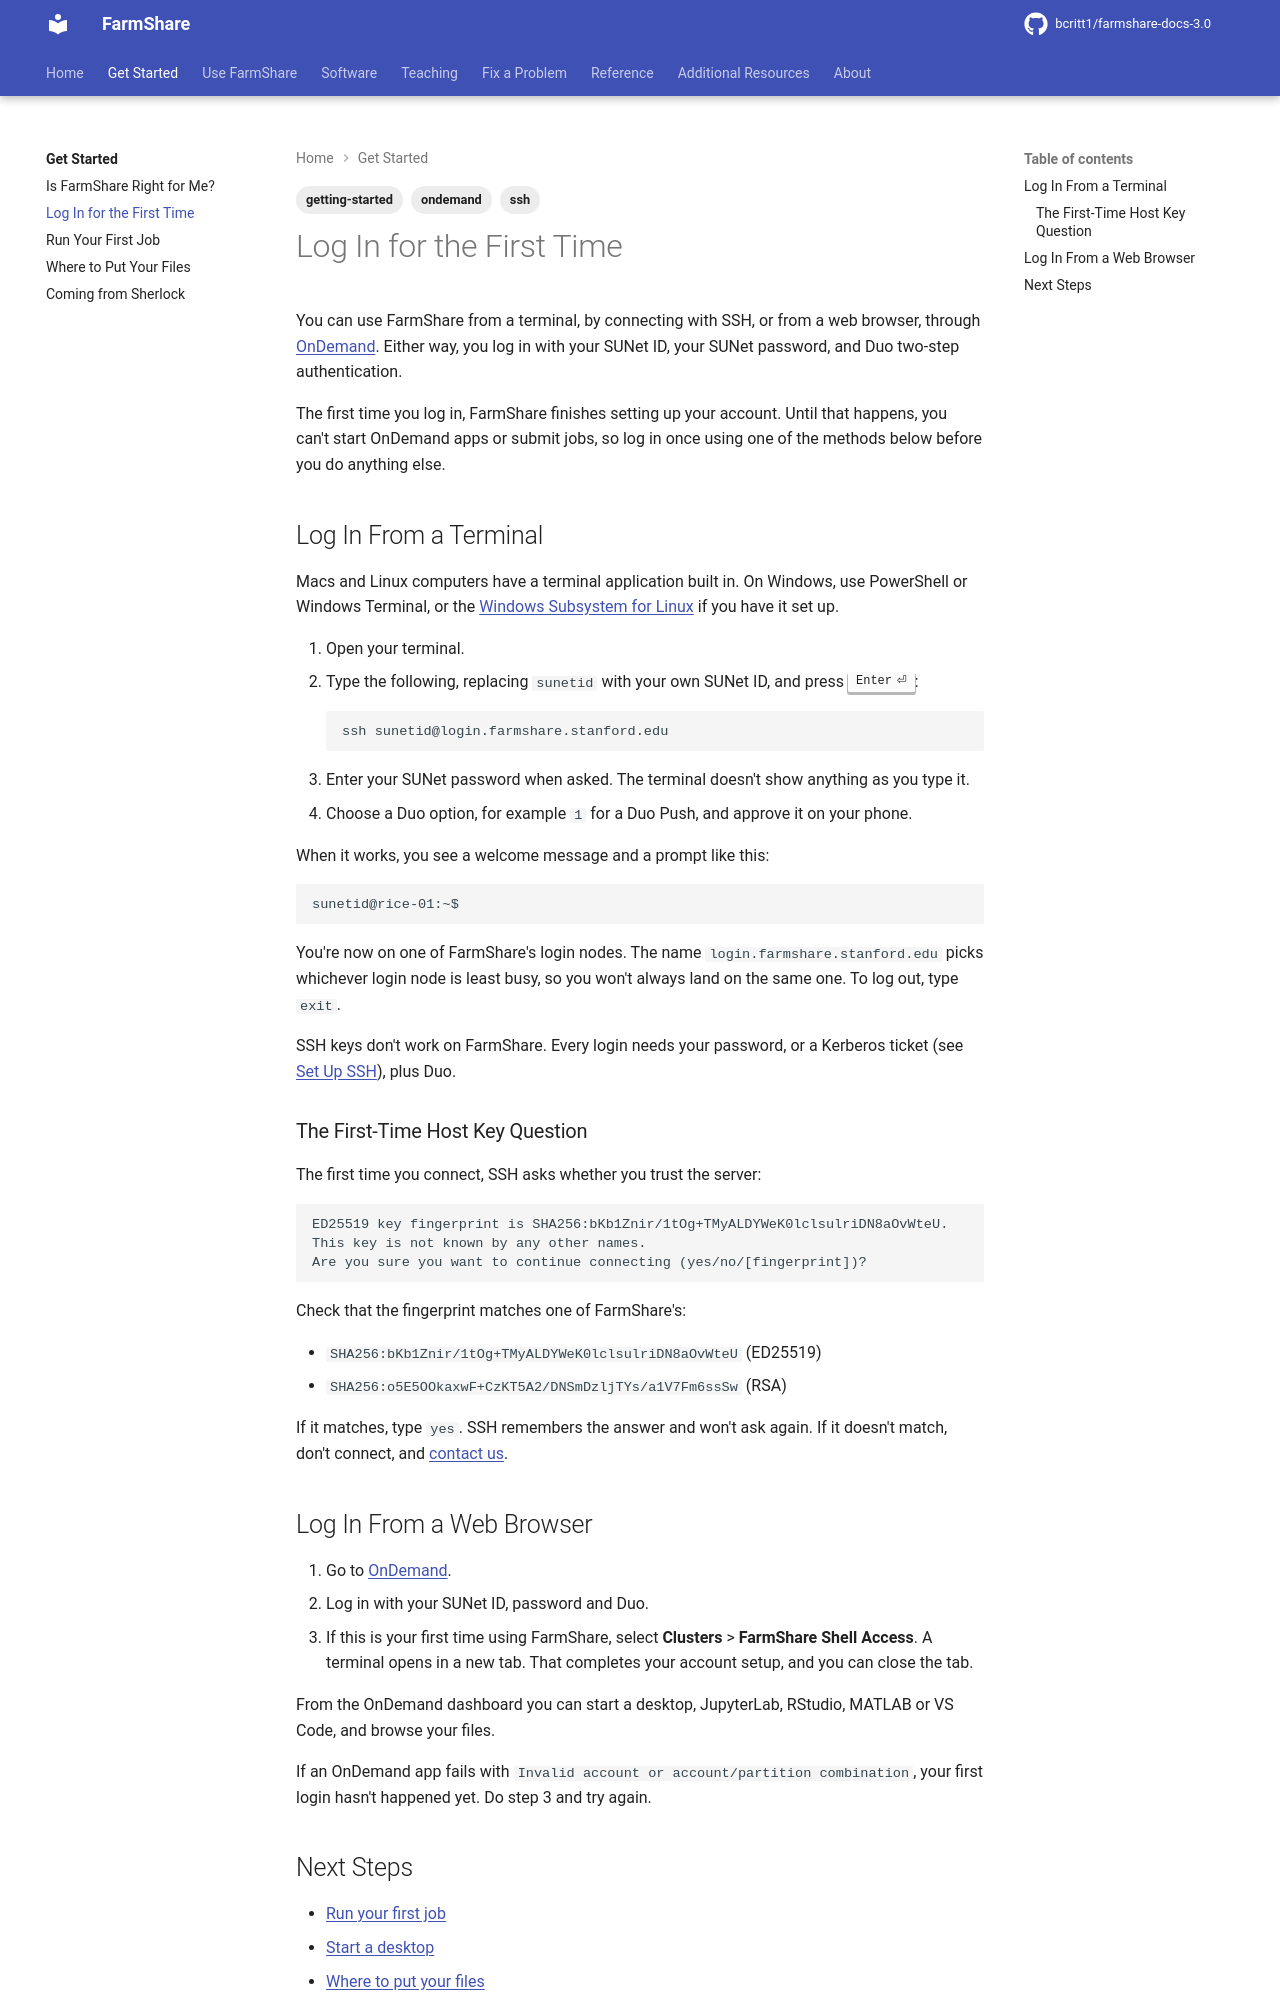

repository: bcritt1/farmshare-docs-3.0 · page: get-started/first-login/index.html · generator: mkdocs

---
tags:
    - getting-started
    - ssh
    - ondemand
---

You can use FarmShare from a terminal, by connecting with SSH, or from a web
browser, through [OnDemand]({{ facts.ondemand_url }}). Either way, you log in
with your SUNet ID, your SUNet password, and Duo two-step authentication.

The first time you log in, FarmShare finishes setting up your account. Until
that happens, you can't start OnDemand apps or submit jobs, so log in once using
one of the methods below before you do anything else.

## Log In From a Terminal

Macs and Linux computers have a terminal application built in. On Windows, use
PowerShell or Windows Terminal, or the [Windows Subsystem for
Linux](https://learn.microsoft.com/en-us/windows/wsl/about) if you have it set
up.

1. Open your terminal.
2. Type the following, replacing `sunetid` with your own SUNet ID, and press
   ++enter++:

    ```sh
    ssh sunetid@{{ facts.login_host }}
    ```

3. Enter your SUNet password when asked. The terminal doesn't show anything as
   you type it.
4. Choose a Duo option, for example `1` for a Duo Push, and approve it on your
   phone.

When it works, you see a welcome message and a prompt like this:

```text
sunetid@rice-01:~$
```

You're now on one of FarmShare's login nodes. The name `{{ facts.login_host }}`
picks whichever login node is least busy, so you won't always land on the same
one. To log out, type `exit`.

SSH keys don't work on FarmShare. Every login needs your password, or a Kerberos
ticket (see [Set Up SSH](../use/ssh-setup.md)), plus Duo.

### The First-Time Host Key Question

The first time you connect, SSH asks whether you trust the server:

```text
ED25519 key fingerprint is {{ facts.host_key_ed25519 }}.
This key is not known by any other names.
Are you sure you want to continue connecting (yes/no/[fingerprint])?
```

Check that the fingerprint matches one of FarmShare's:

- `{{ facts.host_key_ed25519 }}` (ED25519)
- `{{ facts.host_key_rsa }}` (RSA)

If it matches, type `yes`. SSH remembers the answer and won't ask again. If it
doesn't match, don't connect, and [contact us](../fix/get-help.md).

## Log In From a Web Browser

1. Go to [OnDemand]({{ facts.ondemand_url }}).
2. Log in with your SUNet ID, password and Duo.
3. If this is your first time using FarmShare, select **Clusters** >
   **FarmShare Shell Access**. A terminal opens in a new tab. That completes
   your account setup, and you can close the tab.

From the OnDemand dashboard you can start a desktop, JupyterLab, RStudio, MATLAB
or VS Code, and browse your files.

If an OnDemand app fails with
`Invalid account or account/partition combination`, your first login hasn't
happened yet. Do step 3 and try again.
